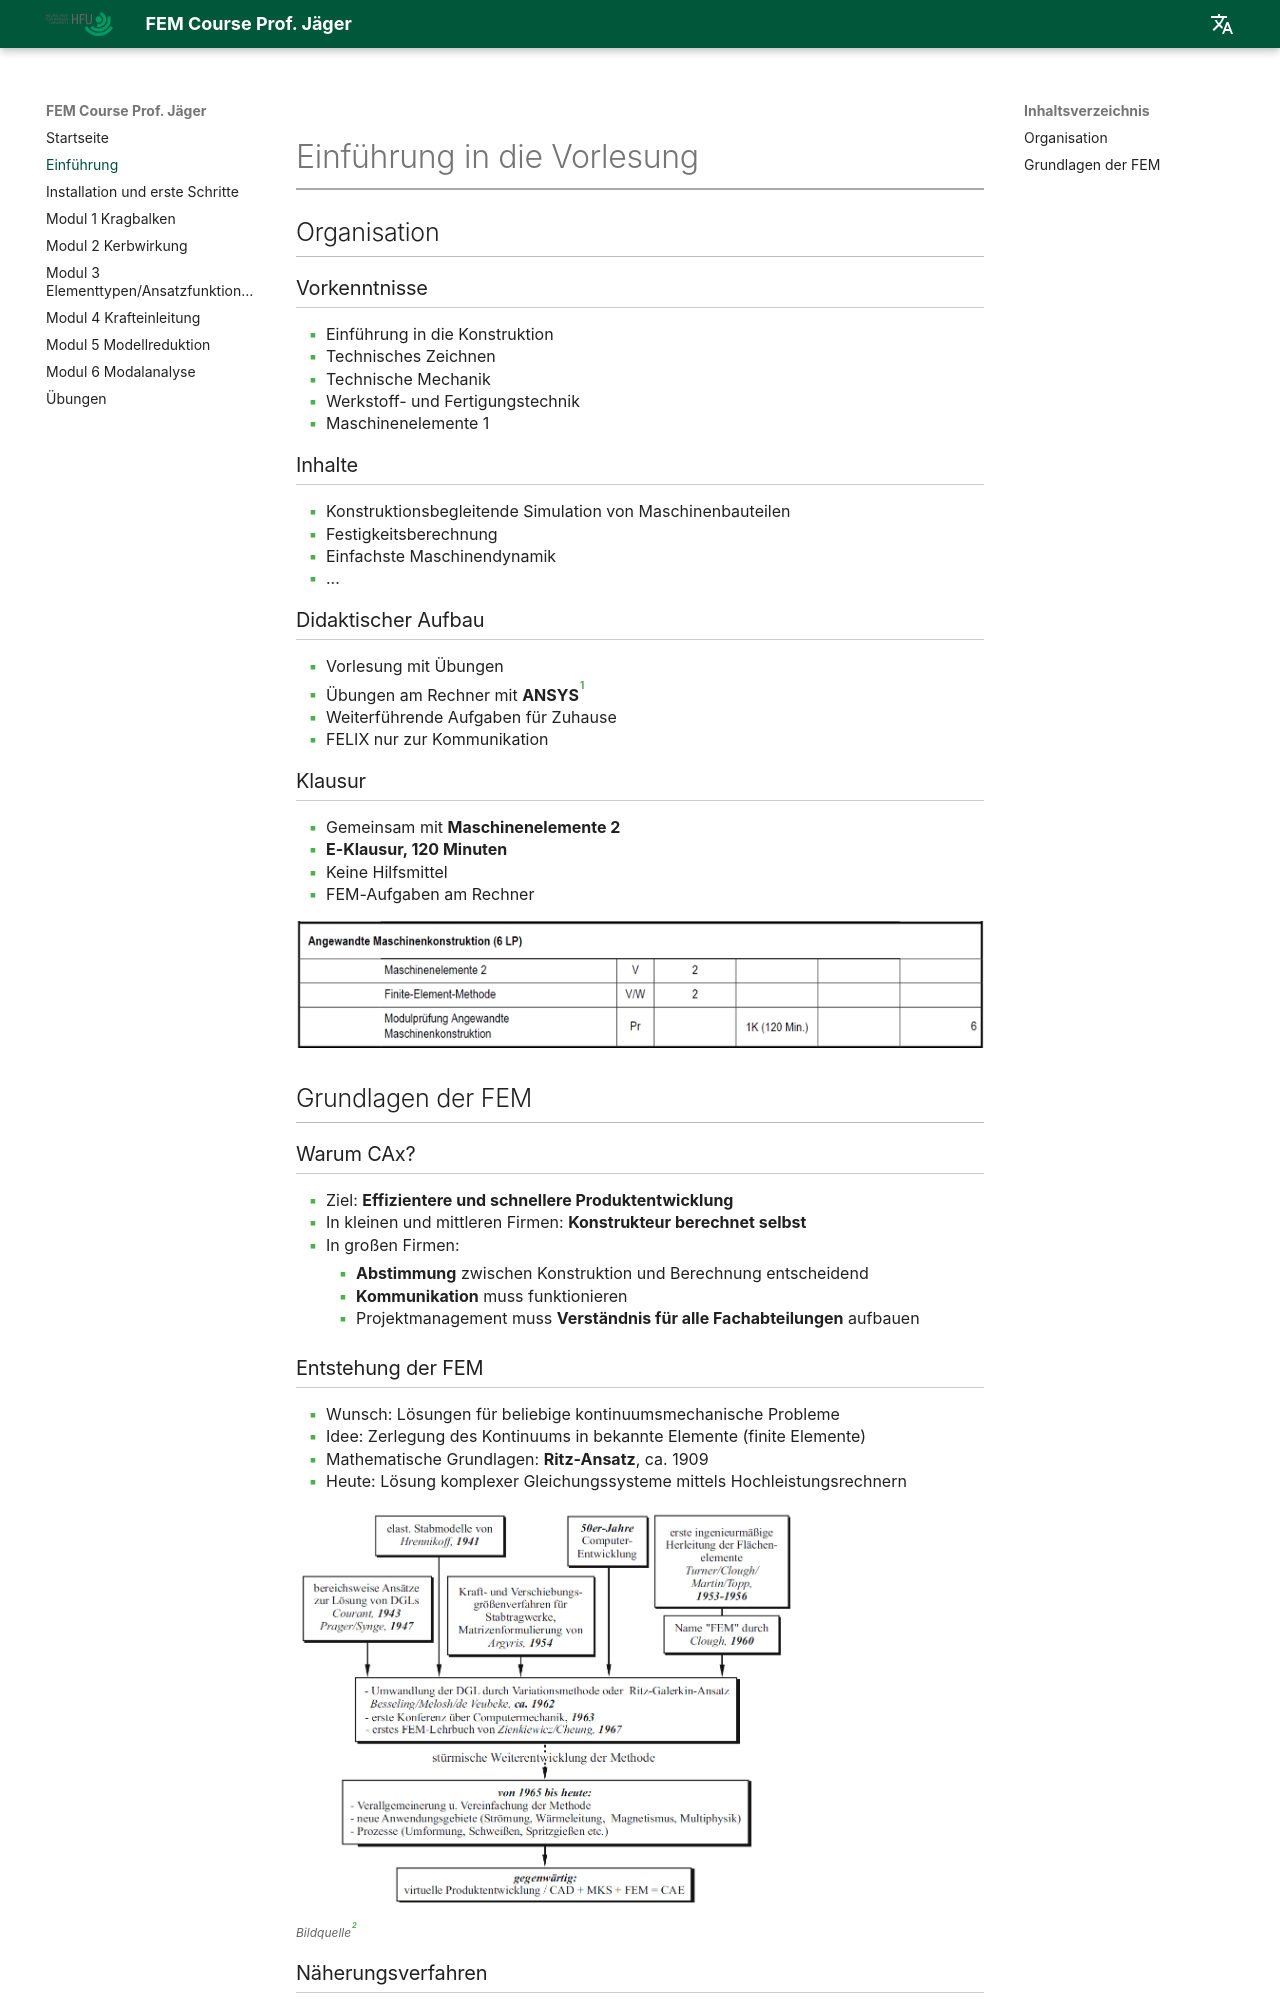

repository: jaegeste/fem-course · page: 01_einfuehrung/index.html · generator: mkdocs

# Einführung in die Vorlesung

## Organisation

### Vorkenntnisse

- Einführung in die Konstruktion  
- Technisches Zeichnen  
- Technische Mechanik  
- Werkstoff- und Fertigungstechnik  
- Maschinenelemente 1  

### Inhalte

- Konstruktionsbegleitende Simulation von Maschinenbauteilen  
- Festigkeitsberechnung  
- Einfachste Maschinendynamik  
- ...  

### Didaktischer Aufbau

- Vorlesung mit Übungen  
- Übungen am Rechner mit **ANSYS**[^1]  
- Weiterführende Aufgaben für Zuhause  
- FELIX nur zur Kommunikation

[^1]: Die Programme verwenden wir in der jeweils aktuellen Version, siehe [Installation von ANSYS](02_installation_erste_schritte.md)

### Klausur

- Gemeinsam mit **Maschinenelemente 2**  
- **E-Klausur, 120 Minuten**  
- Keine Hilfsmittel  
- FEM-Aufgaben am Rechner  

[![SPO](media/01_einfuehrung/01_SPO.png){width=900px}](media/01_einfuehrung/01_SPO.png "Auszug Prüfungsordnung (SPO)"){.glightbox}

<!--
### Vorlesungsplan

Diese Übersicht zeigt die geplante Struktur der 15 Vorlesungsblöcke. Die Inhalte bauen aufeinander auf und dienen hier lediglich der Orientierung.

**Block 1**: Organisation, Einführung, Grundlagen  
**Block 2**: Grundlagen der FEM, statisch lineare Analysen (Kragbalken unter Zug)  
**Block 3**: Statisch lineare Analysen (Zugversuch, Netzeinflussstudie)  
**Block 4**: Statisch lineare Analysen (Kragbalken unter Biegung)  
**Block 5**: Statisch lineare Analysen (Kerbformzahl)  
**Block 6**: Statisch lineare Analysen (Biegelinien Dubbelfälle, Krafteinleitungsproblematik)  
**Block 7**: Statisch lineare Analysen (Biegelinien Dubbelfälle, Krafteinleitungsproblematik)  
**Block 8**: Statisch lineare Analysen **tbd, Schweißen, Kerbspannungsprinzip**  
**Block 9**:  Statisch lineare Analysen **tbd, Schweißen, Kerbspannungsprinzip**  
**Block 10**: Statisch lineare Analysen – Symmetrien ausnutzen  
**Block 11**: Modalanalyse (Grundlagen, Freiheitsgrade, Eigenfrequenzen)  
**Block 12**: Modalanalyse (Variation der Aufspannung, Materialkombinationen)  
**Block 13**: **tdb CFD in Discovery/FLUENT??**  
**Block 14**: **tdb CFD in Discovery/FLUENT??**  
**Block 15**: **Wiederholung, offene Fragen, Klausurvorbereitung**
-->

## Grundlagen der FEM
